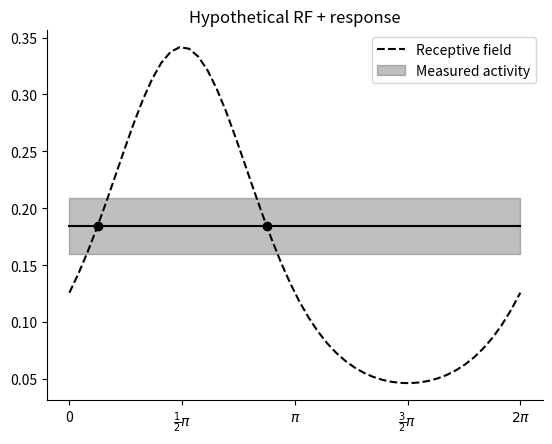

Recreate this plot in Python. (Note: this script raises an exception after producing the figure.)
import scipy.stats as ss
import matplotlib.pyplot as plt
import seaborn as sns
import numpy as np

plt.title('Hypothetical RF + response')
x = np.linspace(0, 2*np.pi)
dist = ss.vonmises(loc=.5*np.pi, kappa=1.)

plt.plot(x, dist.pdf(x), c='k', ls='--', label='Receptive field')
y =dist.pdf(7./8.*np.pi) 
plt.plot(x, np.ones_like(x)*y, c='k', ls='-')
plt.fill_between(x, y-0.025, y+0.025, alpha=.25, color='k', label='Measured activity')

plt.scatter(1./8.*np.pi, y, c='k')
plt.scatter(7./8.*np.pi, y, c='k')

plt.xticks([0.0, .5*np.pi, np.pi, 1.5*np.pi, 2*np.pi], [r'0', r'$\frac{1}{2}\pi$', r'$\pi$', r'$\frac{3}{2}\pi$', r'$2\pi$'])
sns.despine()

plt.legend()

# We set up a simple VonMisesPRF model
from braincoder.models import VonMisesPRF
import pandas as pd
import numpy as np

# Set up six evenly spaced von Mises PRFs
parameters = pd.DataFrame([{'mu':0.5*np.pi, 'kappa':1., 'amplitude':1.0, 'baseline':0.0}]).astype(np.float32)
weights = np.array([[1]]).astype(np.float32)

model = VonMisesPRF(parameters=parameters, weights=weights)
omega = np.array([[0.1]]).astype(np.float32)

data = pd.DataFrame([y]).astype(np.float32)

# Evaluate the likelihood of different possible orientations
orientations = np.linspace(0.0, 2*np.pi).astype(np.float32)
likelihood = model.likelihood(orientations, data, parameters, weights, omega)

# And plot it..
plt.figure()
plt.plot(orientations, likelihood.T, c='k')
plt.xticks([0.0, .5*np.pi, np.pi, 1.5*np.pi, 2*np.pi], [r'0', r'$\frac{1}{2}\pi$', r'$\pi$', r'$\frac{3}{2}\pi$', r'$2\pi$'])

sns.despine()
plt.xlabel('Orientation')
plt.ylabel('Likelihood')

# Simulate two-RF model
palette = sns.color_palette()

plt.title('Hypothetical RF + response')
x = np.linspace(0, 2*np.pi)
dist1 = ss.vonmises(loc=.5*np.pi, kappa=.5)
dist2 = ss.vonmises(loc=1.*np.pi, kappa=.5)

plt.plot(x, dist1.pdf(x), ls='--', label='Receptive field 1', color=palette[0])
plt.plot(x, dist2.pdf(x), ls='--', label='Receptive field 2', color=palette[1])


y1 =dist1.pdf(7./8.*np.pi) 
y2 =dist2.pdf(7./8.*np.pi) 

plt.plot(x, np.ones_like(x)*y1, c=palette[0], ls='-')
plt.plot(x, np.ones_like(x)*y2, c=palette[1], ls='-')

plt.fill_between(x, y1-0.025, y1+0.025, alpha=.25, color=palette[0], label='Measured activity RF1')
plt.fill_between(x, y2-0.025, y2+0.025, alpha=.25, color=palette[1], label='Measured activity RF2')

plt.xticks([0.0, .5*np.pi, np.pi, 1.5*np.pi, 2*np.pi], [r'0', r'$\frac{1}{2}\pi$', r'$\pi$', r'$\frac{3}{2}\pi$', r'$2\pi$'])
sns.despine()
plt.legend()

# Set up 2-dimensional model to invert
parameters = pd.DataFrame([{'mu':0.5*np.pi, 'kappa':.5, 'amplitude':1.0, 'baseline':0.0},
                           {'mu':1.*np.pi, 'kappa':.5, 'amplitude':1.0, 'baseline':0.0}]).astype(np.float32)

model = VonMisesPRF(parameters=parameters)
omega = np.array([[0.05, 0.0], [0.0, 0.05]]).astype(np.float32)

dist1 = ss.vonmises(loc=.5*np.pi, kappa=.5)
dist2 = ss.vonmises(loc=1.*np.pi, kappa=.5)
x = 7./8.*np.pi
y1 =dist1.pdf(x) 
y2 =dist2.pdf(x) 

data = pd.DataFrame([[y1, y2]]).astype(np.float32)

likelihood = model.likelihood(orientations, data, parameters, None, omega)

plt.plot(orientations, likelihood.T, c='k')
plt.xticks([0.0, .5*np.pi, np.pi, 1.5*np.pi, 2*np.pi], [r'0', r'$\frac{1}{2}\pi$', r'$\pi$', r'$\frac{3}{2}\pi$', r'$2\pi$'])

sns.despine()
plt.xlabel('Orientation')
plt.ylabel('Likelihood')
# %%
